The GitHub repository rizkiamirudin/klasifikasi-jenis-kopi contains a labelled image folder "dataset" with 2 categories: arabika, robusta coffee. Examples follow, each with its label.

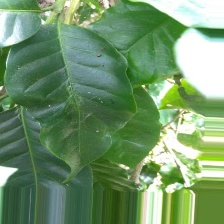
Label: arabika

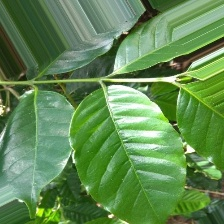
Label: arabika

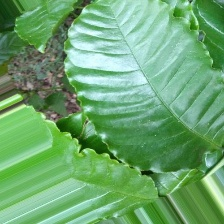
Label: robusta coffee

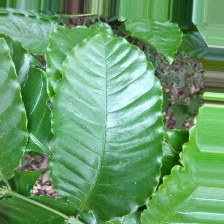
Label: robusta coffee

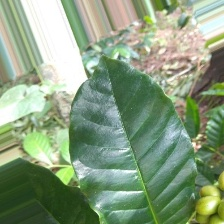
Label: arabika

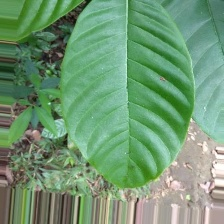
Label: robusta coffee
